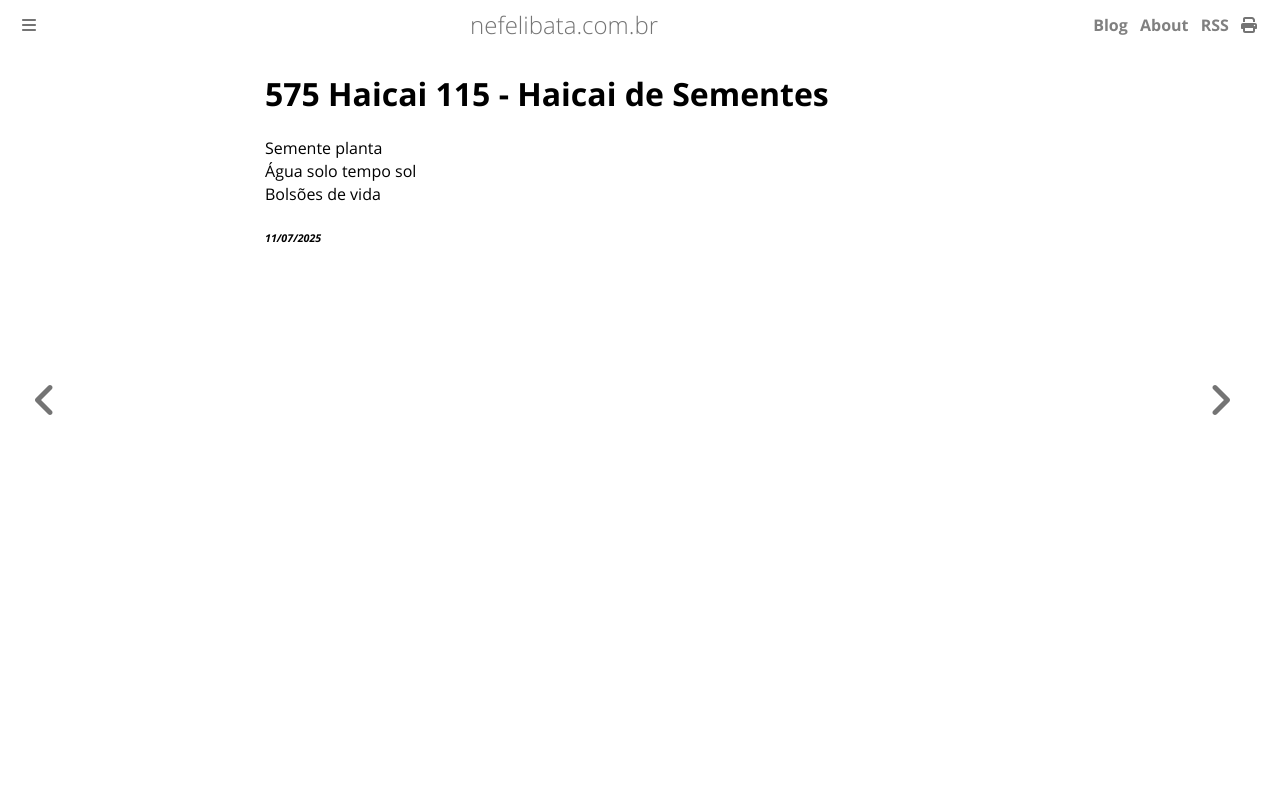

repository: ameopoema/nefelibata · page: 2025-07-11-Haicai_de_Sementes.html · generator: mdbook

# 575 Haicai 115 - Haicai de Sementes  
Semente planta  
Água solo tempo sol  
Bolsões de vida  


###### *11/07/2025*  
&nbsp;<br>
&nbsp;<br>
&nbsp;<br>
&nbsp;<br>
&nbsp;<br>
